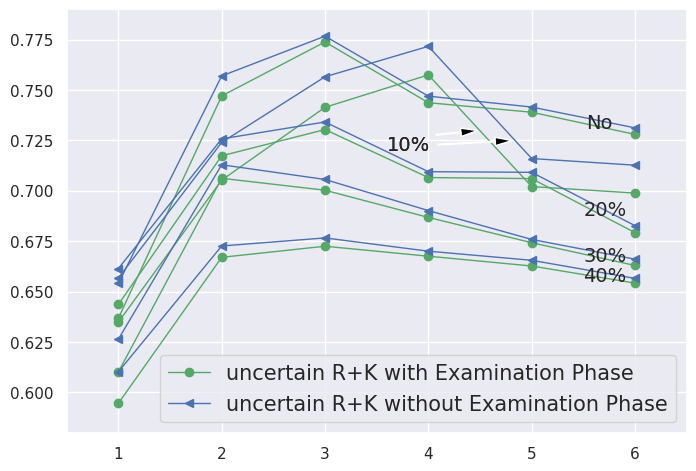

Reproduce this figure in Python.
#!/usr/bin/env python2
# -*- coding: utf-8 -*-
"""
Created on Wed Dec  6 17:15:07 2017

@author: zhangchi
"""

import matplotlib.pyplot as plt
import seaborn as sns

sns.set()

F1ListSave = [[0.6348862405200446,
  0.7052845528455278,
  0.7413962635201582,
  0.757462686567165,
  0.7020905923344946,
  0.6988783433994838],
 [0.6367759498408286,
  0.7470447058729449,
  0.7738197114389869,
  0.7436960296009956,
  0.7389592211678601,
  0.7279812718495425],
 [0.6436473322810877,
  0.7173604586998481,
  0.7303728704679471,
  0.7065657709262303,
  0.7060532978675174,
  0.6792549581165334],
 [0.6101372953776756,
  0.7062096307661615,
  0.7002936812795872,
  0.6868062748403767,
  0.6742630350655315,
  0.6629856237175947],
 [0.5946120471995201,
  0.6670196047776317,
  0.6725138195606692,
  0.6675681611277327,
  0.6627145564359425,
  0.6542185581124403]]

F2ListSave = [[0.6567481402763009,
  0.7239999999999991,
  0.75654704170708,
  0.7716390423572743,
  0.7160068846815841,
  0.7127024722932651],
 [0.6540707378916631,
  0.756962011223936,
  0.7766831733069658,
  0.7469365334609377,
  0.7415313814285551,
  0.7312153308728948],
 [0.661443821860121,
  0.7257484346502489,
  0.7341230402328907,
  0.7094812637019373,
  0.7091652823835843,
  0.6827044841938368],
 [0.626400097019584,
  0.7129103521489638,
  0.7056264431180064,
  0.6901887711075834,
  0.6758807828365613,
  0.6660857051155549],
 [0.6102576483076032,
  0.6726400241961596,
  0.6766396486927061,
  0.6700603811857309,
  0.6655417710937245,
  0.6565592330966141]]

fig = plt.figure()
fig.set_size_inches(8, 5.5)
ax = fig.add_subplot(111)
ax.text(5.53, 0.731, u'No', fontsize=14)
#ax.text(5.5, 0.703, u'10%', fontsize=14)
ax.annotate('10%', xy=(4.5, 0.73), xytext=(3.6, 0.72), fontsize=14,
            arrowprops=dict(facecolor='black', shrink=0.05, width=0.5, headwidth=6))
ax.annotate('10%', xy=(4.85, 0.725), xytext=(3.6, 0.72), fontsize=14,
            arrowprops=dict(facecolor='black', shrink=0.05, width=0.5, headwidth=6))
ax.text(5.5, 0.688, u'20%', fontsize=14)
ax.text(5.5, 0.665, u'30%', fontsize=14)
ax.text(5.5, 0.655, u'40%', fontsize=14)

#ax.text(0.7, 0.53, u'Green lines stands for results run by uncertain R+K with Examination Phase', fontsize=14, color='green')
#ax.text(0.7, 0.515, u'Blue lines stands for uncertain run by R+K without Examination Phase', fontsize=14, color='blue')

ax.plot([1,2,3,4,5,6],F1ListSave[0],'go-',linewidth=1,label="uncertain R+K with Examination Phase")
ax.plot([1,2,3,4,5,6],F1ListSave[1],'go-',linewidth=1)
ax.plot([1,2,3,4,5,6],F1ListSave[2],'go-',linewidth=1)
ax.plot([1,2,3,4,5,6],F1ListSave[3],'go-',linewidth=1)
ax.plot([1,2,3,4,5,6],F1ListSave[4],'go-',linewidth=1)
#ax.plot([1],[1],'go-',linewidth=1,label="uncertain R+K with Examination Phase")

ax.plot([1,2,3,4,5,6],F2ListSave[0],'b<-',linewidth=1,label="uncertain R+K without Examination Phase")
ax.plot([1,2,3,4,5,6],F2ListSave[1],'b<-',linewidth=1)
ax.plot([1,2,3,4,5,6],F2ListSave[2],'b<-',linewidth=1)
ax.plot([1,2,3,4,5,6],F2ListSave[3],'b<-',linewidth=1)
ax.plot([1,2,3,4,5,6],F2ListSave[4],'b<-',linewidth=1)
#ax.plot([1],[1],'b<-',linewidth=1,label="uncertain R+K without Examination Phase")

ax.axis([0.5, 6.5, 0.58, 0.79])
plt.legend(prop={'size': 15})
plt.draw()